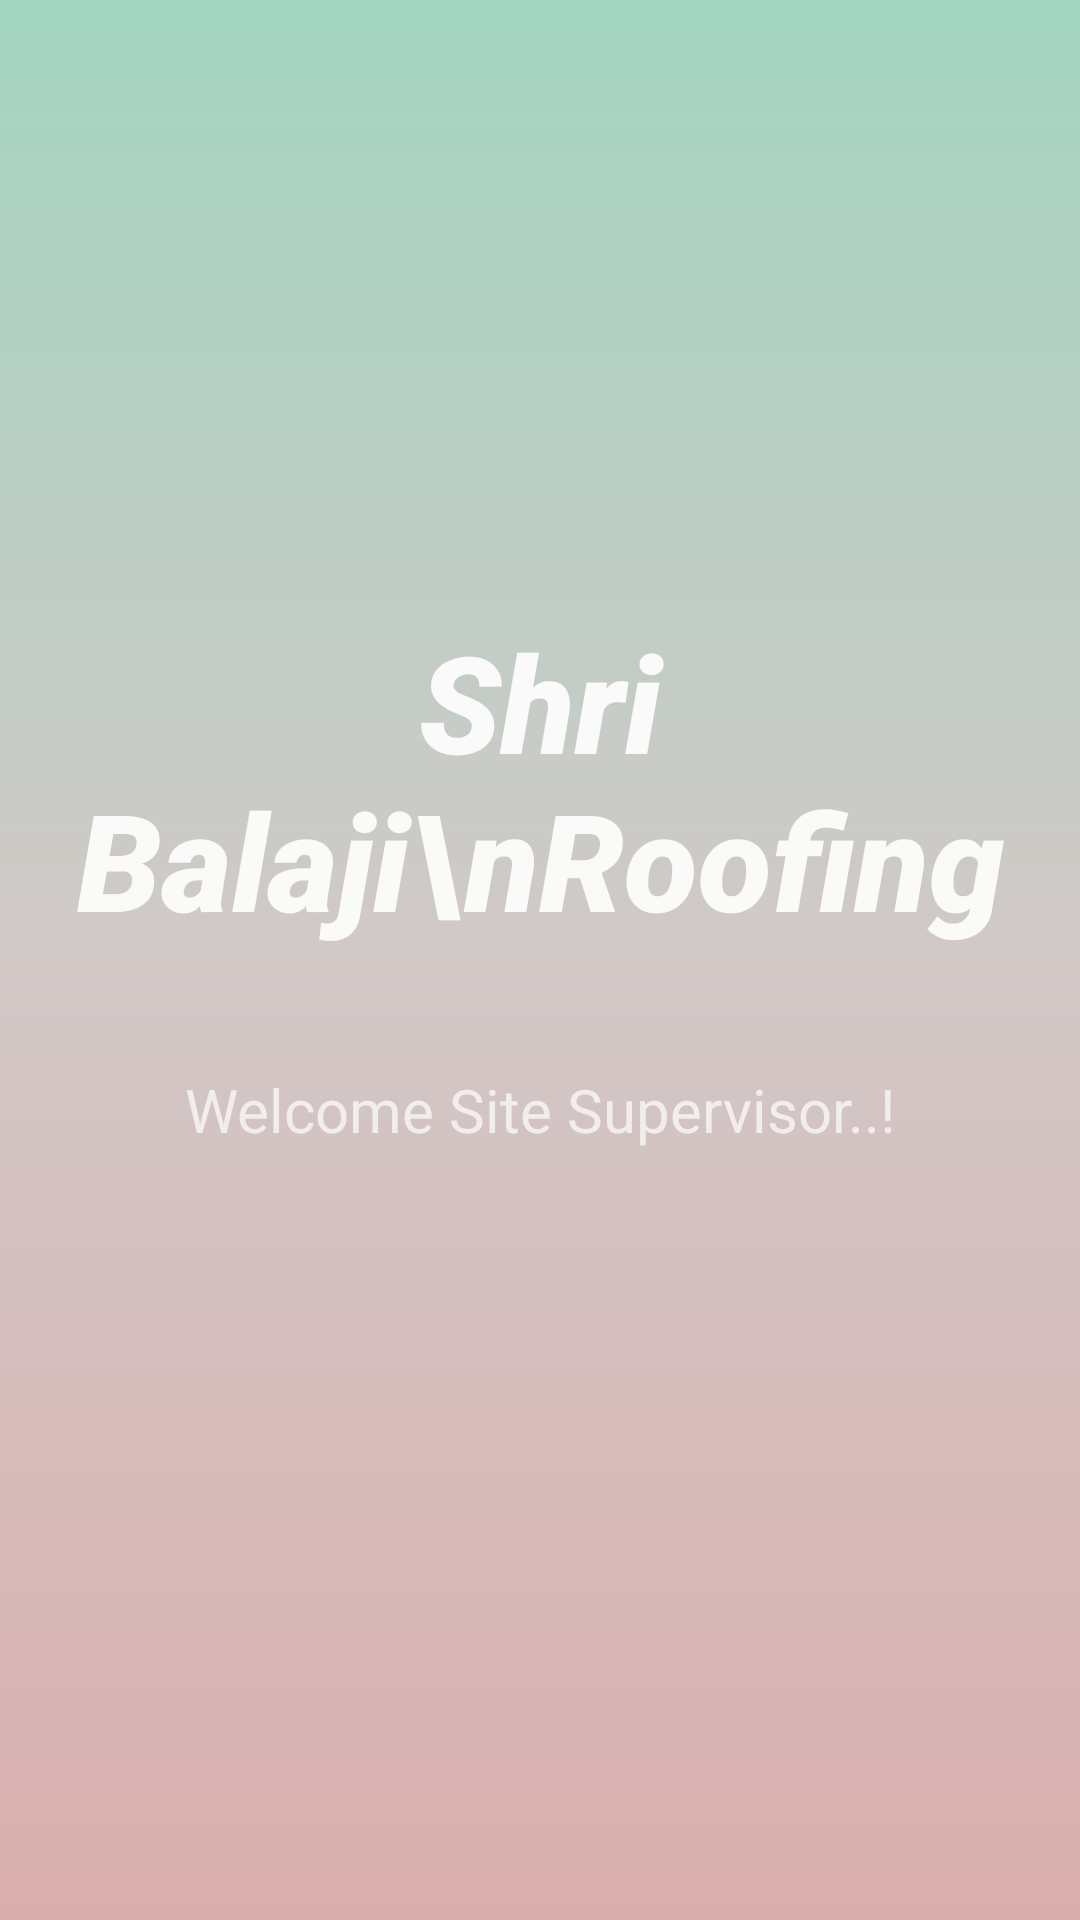

Layout XML and referenced resources for this Android screen:
<!-- AndroidManifest.xml: application theme Theme.Site_Supervisor -->
<!-- res/layout/activity_splash_screen.xml -->
<?xml version="1.0" encoding="utf-8"?>
<androidx.constraintlayout.widget.ConstraintLayout xmlns:android="http://schemas.android.com/apk/res/android"
    xmlns:app="http://schemas.android.com/apk/res-auto"
    xmlns:tools="http://schemas.android.com/tools"
    android:id="@+id/main"
    android:layout_width="match_parent"
    android:background="@drawable/splash_gradient"
    android:layout_height="match_parent"
    tools:context=".SplashScreenActivity">

    <ImageView
        android:layout_width="match_parent"
        android:background="@drawable/splash"
        android:alpha="0.3"
        android:layout_height="match_parent">
    </ImageView>

    <TextView
        android:layout_width="match_parent"
        android:text="Shri Balaji\nRoofing"
        android:gravity="center"
        android:textSize="45dp"
        android:fontFamily="sans-serif"
        android:textColor="@color/white"
        android:textFontWeight="1000"
        android:alpha="0.9"
        android:layout_marginBottom="120dp"
        android:textStyle="bold|italic"
        android:layout_height="match_parent">
    </TextView>

    <TextView
        android:layout_width="match_parent"
        android:text="Welcome Site Supervisor..!"
        android:gravity="center"
        android:layout_marginTop="100dp"
        android:textSize="20dp"
        android:alpha="0.7"
        android:textFontWeight="500"
        android:textStyle="italic"
        android:textColor="@color/white"
        android:layout_height="match_parent">
    </TextView>

</androidx.constraintlayout.widget.ConstraintLayout>
<!-- resources referenced by this layout -->
<resources>
  <color name="white">#FFFFFFFF</color>
  <!-- drawable splash_gradient (drawable) -->
  <?xml version="1.0" encoding="utf-8"?>
  <shape xmlns:android="http://schemas.android.com/apk/res/android"
      android:shape="rectangle">
  
      <gradient
          android:startColor="#A3D4C2"
          android:centerColor="#D2C9C7"
          android:endColor="#D9AEAE"
          android:angle="270"
          ></gradient>
  
  </shape>
  <style name="Theme.Site_Supervisor" parent="Base.Theme.Site_Supervisor" />
  <style name="Base.Theme.Site_Supervisor" parent="Theme.Material3.DayNight.NoActionBar">
          
          
      </style>
</resources>
